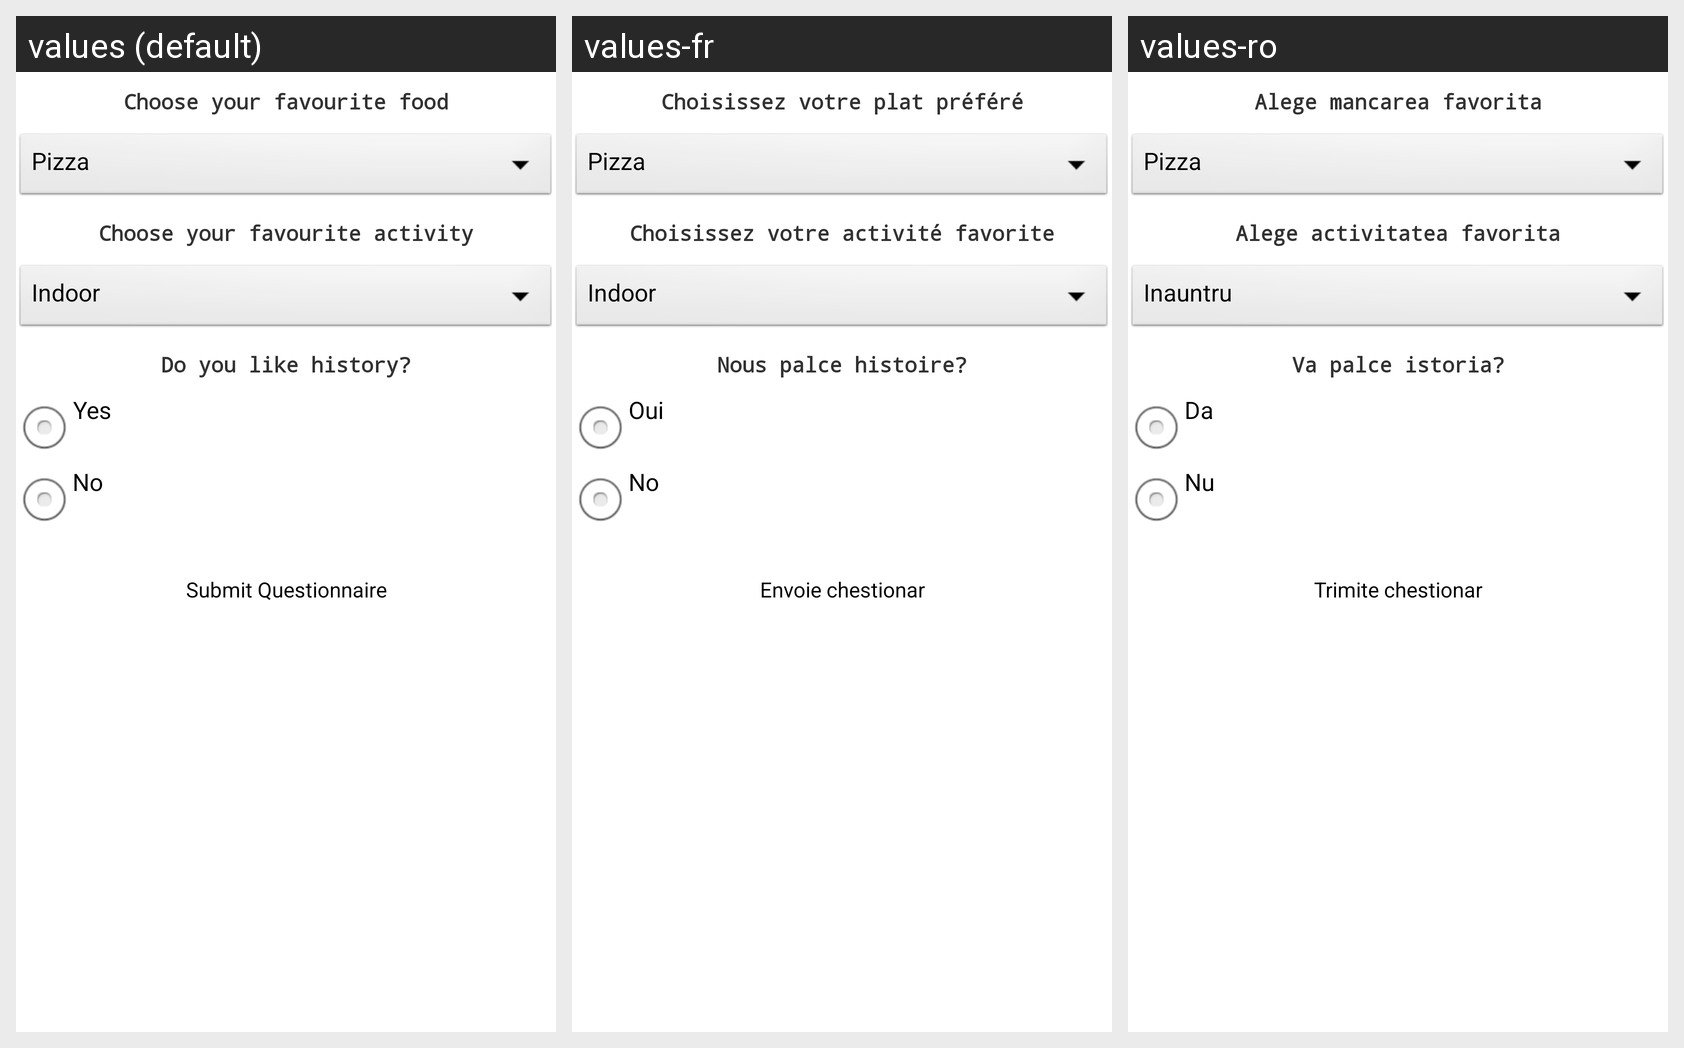

The same Android screen rendered under several of its app's locales, left to right. List the strings drawn on it with the default value and each locale's translation.
Android screen res/layout/activity_questionnaire.xml rendered under 3 locales, left to right: values (default), values-fr, values-ro. Device: Nexus 5 (rendered at 1080×1920; each locale shown at half size, 540×960, under a caption strip naming it); theme AppTheme.
Strings drawn on this screen, with the default value and each locale's value (text and hints the layout hard-codes, and strings that could not be matched under every locale, appear in the picture but are not listed):

favFoodSpinner
  values: Choose your favourite food
  values-fr: Choisissez votre plat préféré
  values-ro: Alege mancarea favorita

favActivitySpinner
  values: Choose your favourite activity
  values-fr: Choisissez votre activité favorite
  values-ro: Alege activitatea favorita

likeHistorytext
  values: Do you like history?
  values-fr: Nous palce histoire?
  values-ro: Va palce istoria?

radioLikeHistory
  values: Yes
  values-fr: Oui
  values-ro: Da

radioUnlikeHistory
  values: No
  values-fr: No
  values-ro: Nu

submitQuestionnaire
  values: Submit Questionnaire
  values-fr: Envoie chestionar
  values-ro: Trimite chestionar
